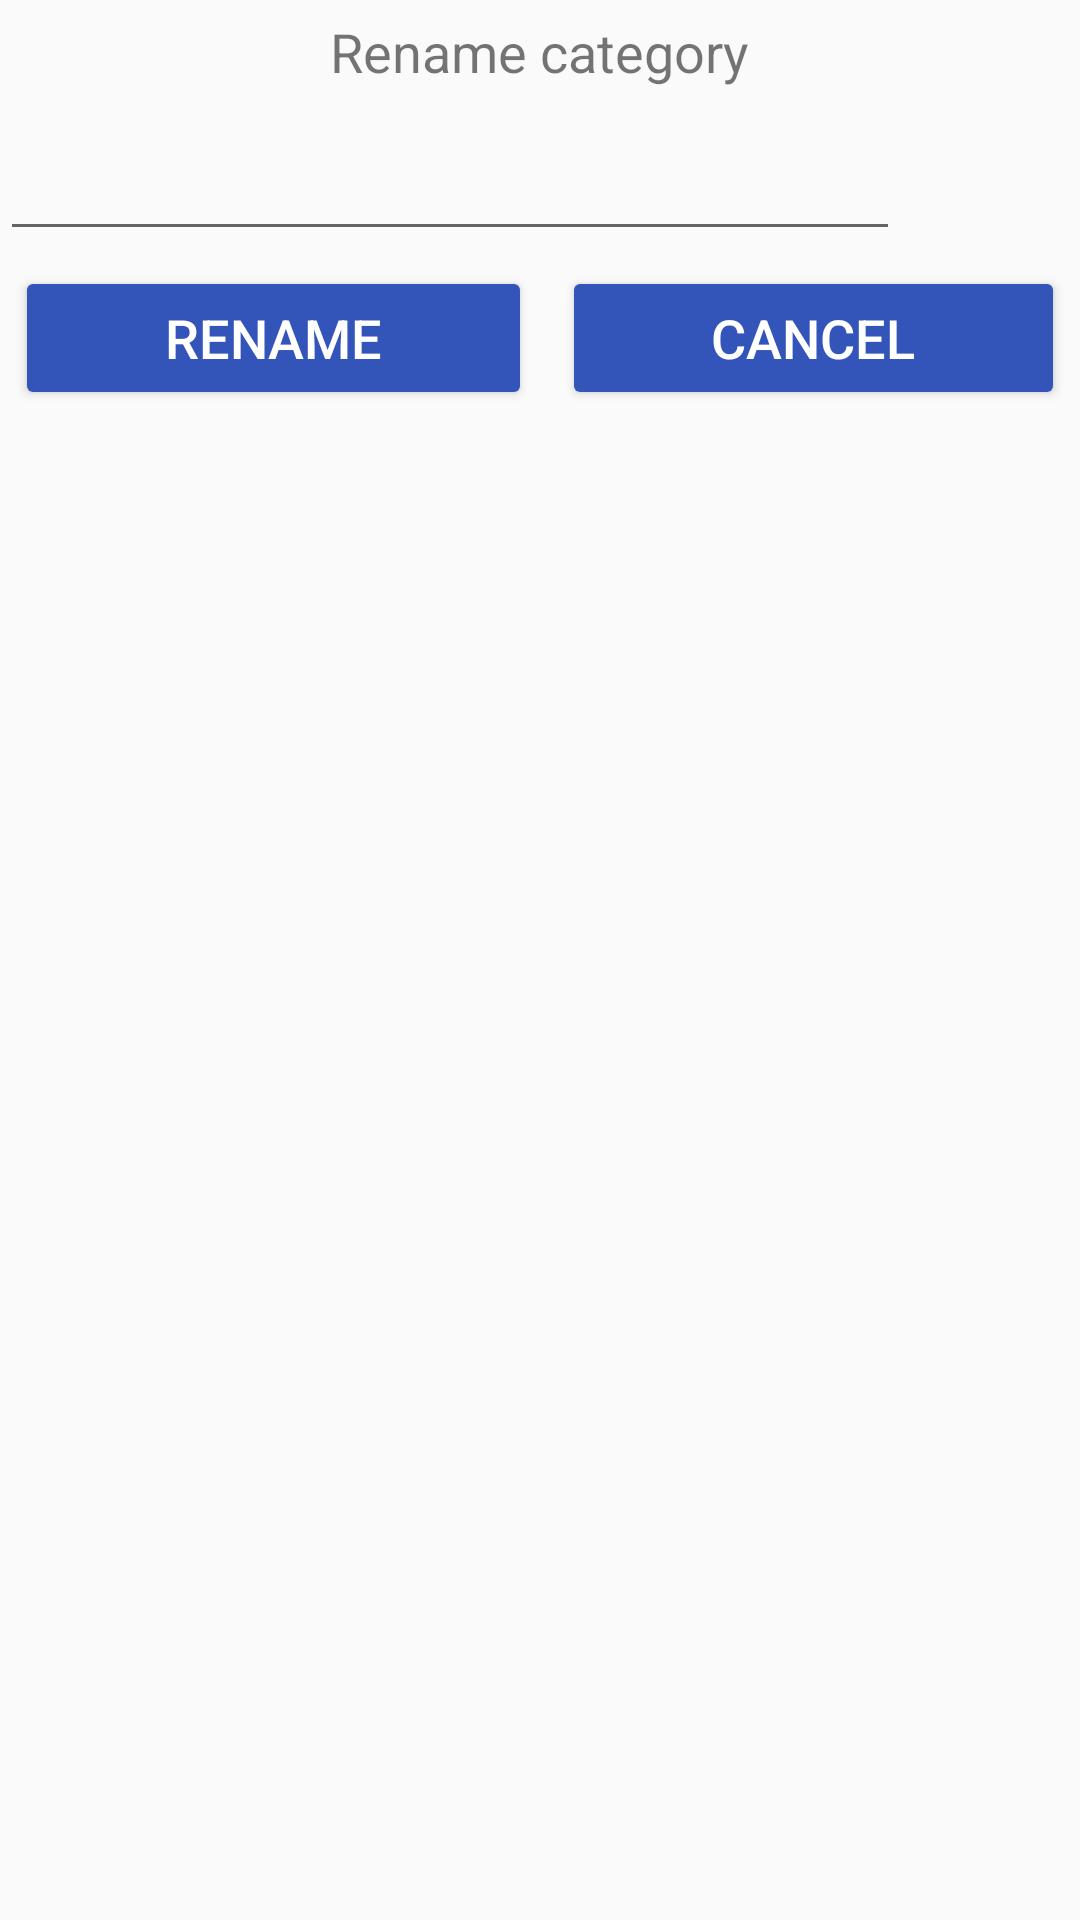

Produce the Android XML layout that renders to this screen, including the resource entries it uses.
<!-- AndroidManifest.xml: application theme AppTheme -->
<!-- res/layout/fragment_rename_category.xml -->
<?xml version="1.0" encoding="utf-8"?>
<LinearLayout xmlns:android="http://schemas.android.com/apk/res/android"
    android:layout_width="wrap_content"
    android:layout_height="wrap_content"
    android:layout_gravity="center"
    android:orientation="vertical">

    <TextView
        android:layout_width="wrap_content"
        android:layout_height="wrap_content"
        android:layout_gravity="center"
        android:layout_margin="5dp"
        android:text="@string/title_rename_category" />

    <EditText
        android:id="@+id/editRenameCategory"
        android:layout_width="300dp"
        android:layout_height="wrap_content"
        android:ems="10"
        android:inputType="textCapSentences"
        android:maxLength="20"
        android:textSize="24sp" />

    <LinearLayout
        android:layout_width="match_parent"
        android:layout_height="wrap_content"
        android:orientation="horizontal">

        <Button
            android:id="@+id/buttonRenameCategory"
            android:layout_width="wrap_content"
            android:layout_height="wrap_content"
            android:layout_gravity="center"
            android:layout_margin="5dp"
            android:layout_weight="1"
            android:backgroundTint="@color/colorActionBar"
            android:text="@string/item_rename"
            android:textColor="@android:color/background_light" />

        <Button
            android:id="@+id/buttonCancelRenameCategory"
            android:layout_width="wrap_content"
            android:layout_height="wrap_content"
            android:layout_gravity="center"
            android:layout_margin="5dp"
            android:layout_weight="1"
            android:backgroundTint="@color/colorActionBar"
            android:text="@string/item_cancel"
            android:textColor="@android:color/background_light" />
    </LinearLayout>

</LinearLayout>
<!-- resources referenced by this layout -->
<resources>
  <color name="colorActionBar">#3354B8</color>
  <string name="item_cancel">Cancel</string>
  <string name="item_rename" translatable="false">Rename</string>
  <string name="title_rename_category" translatable="false">Rename category</string>
  <style name="AppTheme" parent="Theme.AppCompat.Light.DarkActionBar">
          
          <item name="colorPrimary">@color/colorActionBar</item>
          <item name="colorPrimaryDark">@color/colorActionBar</item>
          <item name="colorAccent">@color/colorAccent</item>
          <item name="android:textSize">18sp</item>
          <item name="android:actionMenuTextAppearance">@style/SaveExTextAppearance</item>
          <item name="android:actionBarStyle">@style/ActionBarStyle</item>
          --&gt;
      </style>
  <color name="colorAccent">#D81B60</color>
  <style name="SaveExTextAppearance" parent="android:TextAppearance.Holo.Widget.ActionBar.Menu">
          <item name="android:textAllCaps">false</item>
      </style>
  <style name="ActionBarStyle" parent="@android:style/Widget.Holo.Light.ActionBar">
          <item name="android:titleTextStyle">@style/TitleTextStyle</item>
      </style>
  <style name="TitleTextStyle">
          <item name="android:textSize">42sp</item>
      </style>
</resources>
